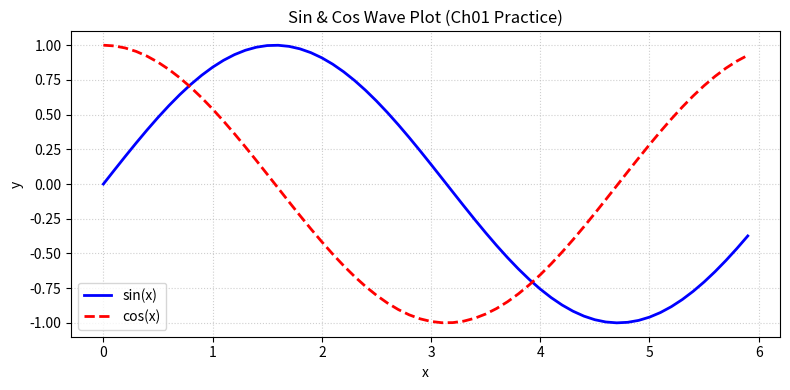

This figure's Python source:
"""
===================================================================
📘 밑바닥부터 시작하는 딥러닝 - 1장: 헬로 파이썬 (Hello Python)
===================================================================
1. 기본 산술 연산 및 변수
2. 넘파이(NumPy) 배열 연산 & 행렬 곱
3. 맷플롯립(Matplotlib) 삼각함수(Sin/Cos) 그래프 시각화
"""

import numpy as np
import matplotlib.pyplot as plt

print("🚀 [ch01 헬로 파이썬] 실습 스크립트 시작\n")

# 1. 기본 산술 연산
a = 10
b = 20
print(f"1. 기본 연산: {a} + {b} = {a + b}")

# 2. 넘파이(NumPy) N차원 배열 생성 및 방송(Broadcasting)
x = np.array([1.0, 2.0, 3.0])
y = np.array([2.0, 4.0, 6.0])

print(f"\n2. 넘파이 배열 연산:")
print(f"   x = {x}")
print(f"   y = {y}")
print(f"   x + y = {x + y}")
print(f"   x * y = {x * y}")

# 2D 행렬 곱 (Dot Product)
A = np.array([[1, 2], [3, 4]])
B = np.array([[5, 6], [7, 8]])
print(f"\n3. 2D 행렬 곱 (A @ B):\n{np.dot(A, B)}")

# 3. 맷플롯립(Matplotlib) 그래프 시각화
print("\n📊 Sin & Cos 함수 그래프 생성 중...")
x_vals = np.arange(0, 6, 0.1) # 0부터 6까지 0.1 간격
y_sin = np.sin(x_vals)
y_cos = np.cos(x_vals)

plt.figure(figsize=(8, 4))
plt.plot(x_vals, y_sin, label="sin(x)", color="blue", linewidth=2)
plt.plot(x_vals, y_cos, label="cos(x)", color="red", linestyle="--", linewidth=2)
plt.xlabel("x")
plt.ylabel("y")
plt.title("Sin & Cos Wave Plot (Ch01 Practice)")
plt.grid(True, linestyle=":", alpha=0.6)
plt.legend()
plt.tight_layout()
plt.savefig("ch01_sin_cos_plot.png", dpi=200)
print("✅ 'ch01_sin_cos_plot.png' 그래프 저장 완료!")

print("\n🎉 [ch01 헬로 파이썬] 모든 실습 코드가 성공적으로 실행되었습니다!")
